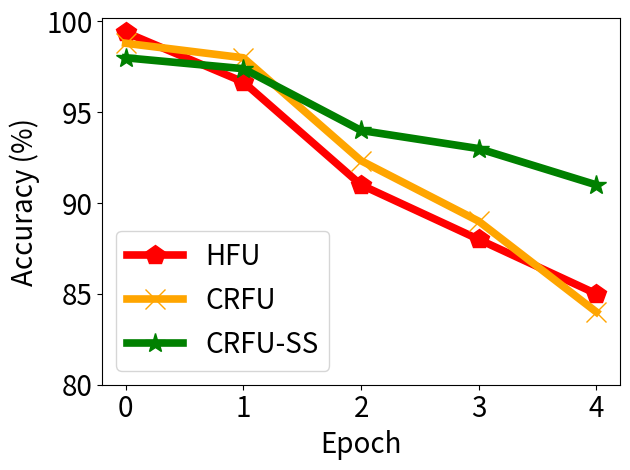

Python code for this plot:


import numpy as np
import matplotlib.pyplot as plt

epsilon = 3
beta = 1 / epsilon


y_bfu_back_acc =[0.971999979019165, 0.707999986410141, 0.0800000000745058, 0.009999999776482582, 0.0]
y_bfu_acc =  [0.9879999756813049, 0.9799999594688416, 0.9233333269755045, 0.8899999856948853, 0.8399999737739563]
y_ss_back_acc = [0.9819999933242798, 0.7794999957084656, 0.14449999686330556, 0.0, 0.0]
y_ss_acc = [0.9799999594688416, 0.9739999771118164, 0.9399999737739563, 0.9299999594688416, 0.9099999952316284]

y_hfu_back_acc= [0.9474999904632568, 0.17666666644314924, 0.0, 0.0,0]
y_hfu_acc = [0.993999969959259, 0.9666666388511658, 0.9099999666213989, 0.8799999642372131, 0.8499999642372131]


x=[]
y_unl_s = []
y_unl_self_s =[]
y_nips_rkl_s =[]
y_hessian_30_s =[]
for i in range(5):
    # print(np.random.laplace(0, 1)/10+0.2)
    x.append(i)
    #y_fkl[i] = y_fkl[i*2]*100
    y_bfu_back_acc[i] = y_bfu_back_acc[i]*100
    y_bfu_acc[i] = y_bfu_acc[i]*100
    y_ss_back_acc[i] = y_ss_back_acc[i]*100
    y_ss_acc[i] = y_ss_acc[i]*100
    y_hfu_back_acc[i] = y_hfu_back_acc[i]*100
    y_hfu_acc[i] = y_hfu_acc[i]*100


plt.figure()

l_w=5.5
m_s=15

plt.plot(x, y_hfu_acc, color='r',  marker='p',  label='HFU',linewidth=l_w, markersize=m_s)

plt.plot(x, y_bfu_acc, color='orange',  marker='x',  label='CRFU',linewidth=l_w,  markersize=m_s)
plt.plot(x, y_ss_acc, color='g',  marker='*',  label='CRFU-SS',linewidth=l_w, markersize=m_s)
#plt.plot(x, y_fkl, color='g',  marker='+',  label='VRFL')

# plt.plot(x, unl_fr, color='blue', marker='^', label='Retrain',linewidth=4, markersize=10)
# plt.plot(x, unl_br, color='orange',  marker='x',  label='BFU',linewidth=4,  markersize=10)
# plt.plot(x, unl_self_r, color='g',  marker='*',  label='BFU-SS',linewidth=4, markersize=10)
# plt.plot(x, unl_hess_r, color='r',  marker='p',  label='HFU',linewidth=4, markersize=10)

# plt.plot(x, y_unl_s, color='b', marker='^', label='Normal Bayessian Fed Unlearning',linewidth=3, markersize=8)
# plt.plot(x, y_unl_self_s, color='r',  marker='x',  label='Self-sharing Fed Unlearning',linewidth=3, markersize=8)
# #plt.plot(x, y_fkl, color='g',  marker='+',  label='VRFL')
# plt.plot(x, y_hessian_30_s, color='y',  marker='*',  label='Unlearning INFOCOM22',linewidth=3, markersize=8)


# plt.grid()
leg = plt.legend(fancybox=True, shadow=True)
plt.xlabel('Epoch' ,fontsize=20)
plt.ylabel('Accuracy (%)' ,fontsize=20)
my_y_ticks = np.arange(80 ,105,5)
plt.yticks(my_y_ticks,fontsize=20)
plt.xticks(x,fontsize=20)
# plt.title('CIFAR10 IID')
plt.legend(loc='best',fontsize=20)
plt.tight_layout()
#plt.title("Fashion MNIST")
plt.rcParams['figure.figsize'] = (2.0, 1)
plt.rcParams['image.interpolation'] = 'nearest'
plt.rcParams['figure.subplot.left'] = 0.11
plt.rcParams['figure.subplot.bottom'] = 0.08
plt.rcParams['figure.subplot.right'] = 0.977
plt.rcParams['figure.subplot.top'] = 0.969
plt.savefig('mnist_client_detail_acc.png', dpi=200)
plt.show()